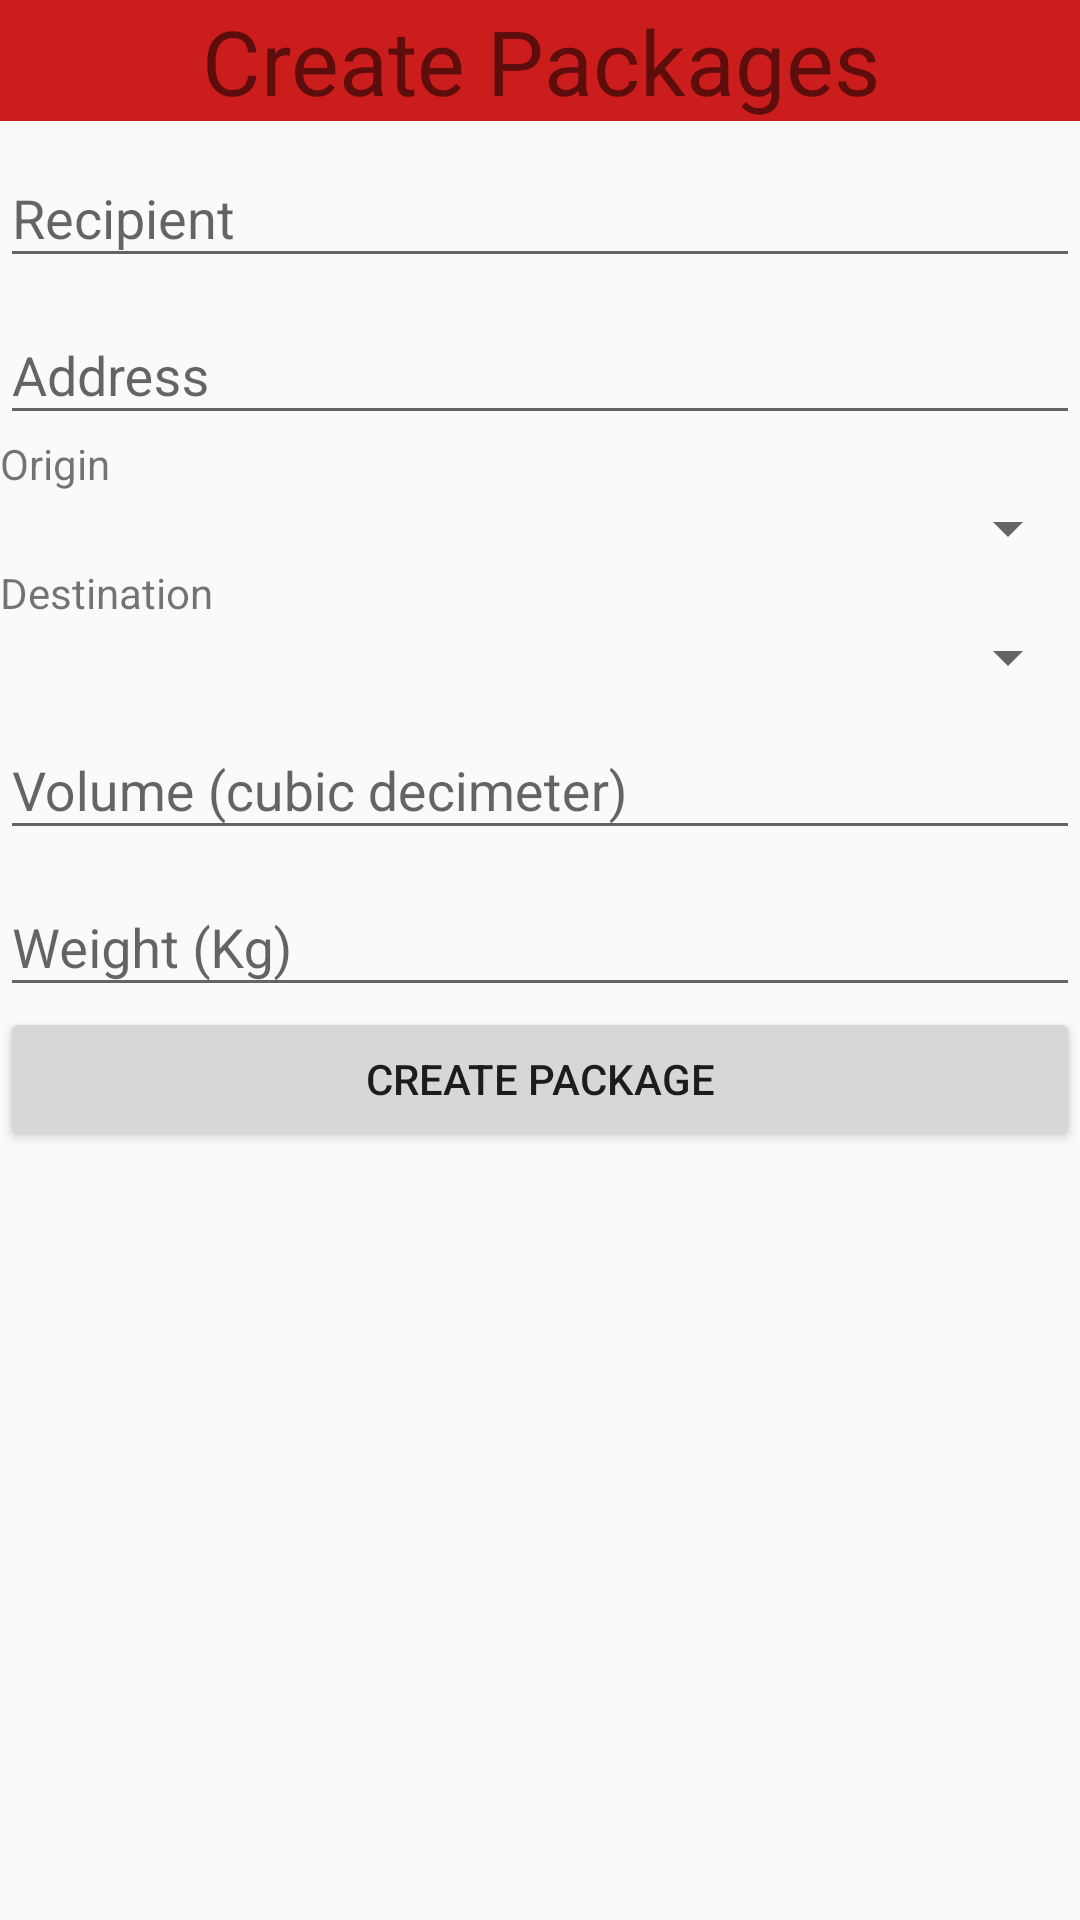

Produce the Android XML layout that renders to this screen, including the resource entries it uses.
<!-- AndroidManifest.xml: application theme AppTheme -->
<!-- res/layout/activity_create_update_package.xml -->
<?xml version="1.0" encoding="utf-8"?>
<LinearLayout xmlns:android="http://schemas.android.com/apk/res/android"
    xmlns:app="http://schemas.android.com/apk/res-auto"
    xmlns:tools="http://schemas.android.com/tools"
    android:layout_width="match_parent"
    android:layout_height="match_parent"
    android:orientation="vertical"
    tools:context=".CreateUpdatePackageActivity">

    <TextView
        android:id="@+id/txtTitle"
        android:layout_width="match_parent"
        android:layout_height="wrap_content"
        android:background="@color/primary_darker"
        android:gravity="center_horizontal"
        android:text="Create Packages"
        android:textSize="30sp" />

    <android.support.design.widget.TextInputLayout
        android:layout_width="match_parent"
        android:layout_height="wrap_content">

        <android.support.design.widget.TextInputEditText
            android:id="@+id/txtRecipient"
            android:layout_width="match_parent"
            android:layout_height="wrap_content"
            android:hint="Recipient" />

    </android.support.design.widget.TextInputLayout>

    <android.support.design.widget.TextInputLayout
        android:layout_width="match_parent"
        android:layout_height="wrap_content">

        <android.support.design.widget.TextInputEditText
            android:id="@+id/txtAddress"
            android:layout_width="match_parent"
            android:layout_height="wrap_content"
            android:hint="Address" />
    </android.support.design.widget.TextInputLayout>

    <TextView
        android:id="@+id/textView6"
        android:layout_width="match_parent"
        android:layout_height="wrap_content"
        android:text="Origin" />

    <Spinner
        android:id="@+id/origin"
        android:layout_width="match_parent"
        android:layout_height="wrap_content" />

    <TextView
        android:id="@+id/textView7"
        android:layout_width="match_parent"
        android:layout_height="wrap_content"
        android:text="Destination" />

    <Spinner
        android:id="@+id/destination"
        android:layout_width="match_parent"
        android:layout_height="wrap_content" />

    <android.support.design.widget.TextInputLayout
        android:layout_width="match_parent"
        android:layout_height="wrap_content">

        <android.support.design.widget.TextInputEditText
            android:id="@+id/txtVolume"
            android:layout_width="match_parent"
            android:layout_height="wrap_content"
            android:hint="Volume (cubic decimeter)"
            android:inputType="number|numberDecimal" />

    </android.support.design.widget.TextInputLayout>

    <android.support.design.widget.TextInputLayout
        android:layout_width="match_parent"
        android:layout_height="wrap_content">

        <android.support.design.widget.TextInputEditText
            android:id="@+id/txtWeight"
            android:layout_width="match_parent"
            android:layout_height="wrap_content"
            android:hint="Weight (Kg)"
            android:inputType="number|numberDecimal" />
    </android.support.design.widget.TextInputLayout>

    <Button
        android:id="@+id/btnSave"
        android:layout_width="match_parent"
        android:layout_height="wrap_content"
        android:text="Create Package" />

</LinearLayout>
<!-- resources referenced by this layout -->
<resources>
  <color name="primary_darker">#CC1D1D</color>
  <style name="AppTheme" parent="Theme.AppCompat.Light.DarkActionBar">
      </style>
</resources>
